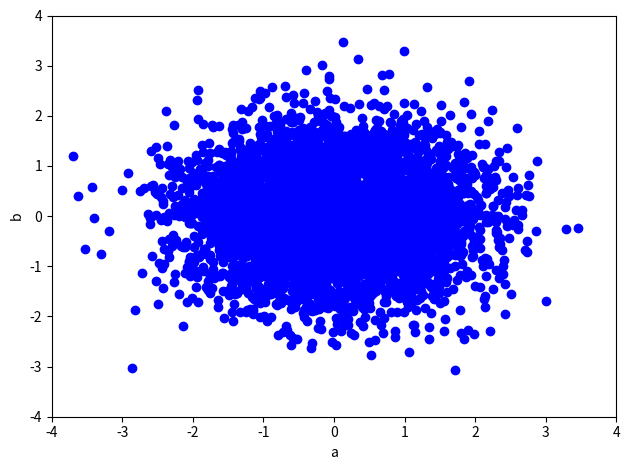
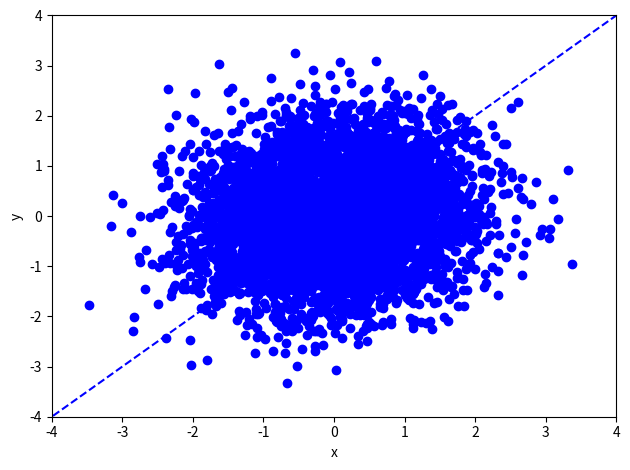

Source code (Python) for these figures, in order: (Note: this script raises an exception after producing the figures.)
#!/usr/bin/env python3
import numpy as np
import matplotlib.pyplot as plt


def rotate(data, degree):
    # data: M x 2
    theta = np.pi/180 * degree
    R = np.array([[np.cos(theta), -np.sin(theta)],
                  [np.sin(theta), np.cos(theta)]])  # rotation matrix
    return np.dot(data, R.T)

def leastSquares(X, Y):
    # In this function, X is always the input, Y is always the output
    # X: M x (d+1), Y: M x 1, where d=1 here
    # return weights w

    # TODO: YOUR CODE HERE
    # closed form solution by matrix-vector representations only

    return w

def model(X, w):
    # X: M x (d+1)
    # w: d+1
    # return y_hat: M x 1

    # TODO: YOUR CODE HERE

    return y_hat

def generate_data(M, var1, var2, degree):

    # data generate involves two steps:
    # Step I: generating 2-D data, where two axis are independent
    # M (scalar): The number of data samples
    # var1 (scalar): variance of a
    # var2 (scalar): variance of b

    mu = [0, 0]

    Cov = [[var1, 0],
           [0,  var2]]

    data = np.random.multivariate_normal(mu, Cov, M)
    # shape: M x 2

    plt.figure()
    plt.scatter(data[:, 0], data[:, 1], color="blue")
    plt.xlim(-4, 4)
    plt.ylim(-4, 4)
    plt.xlabel('a')
    plt.ylabel('b')
    plt.tight_layout()
    plt.savefig('data_ab_'+str(var2)+'.jpg')

    # Step II: rotate data by 45 degree counter-clockwise,
    # so that the two dimensions are in fact correlated

    data = rotate(data, degree)
    plt.tight_layout()
    plt.figure()
    # plot the data points
    plt.scatter(data[:, 0], data[:, 1], color="blue")
    plt.xlim(-4, 4)
    plt.ylim(-4, 4)
    plt.xlabel('x')
    plt.ylabel('y')

    # plot the line where data are mostly generated around
    X_new = np.linspace(-5, 5, 100, endpoint=True).reshape([100, 1])

    Y_new = np.tan(np.pi/180*degree)*X_new
    plt.plot(X_new, Y_new, color="blue", linestyle='dashed')
    plt.tight_layout()
    plt.savefig('data_xy_'+str(var2) + '_' + str(degree) + '.jpg')
    return data

###########################
# Main code starts here
###########################
# Settings
M = 5000
var1 = 1
var2 = 0.8
degree = 45

data = generate_data(M, var1, var2, degree)

##########
# Training the linear regression model predicting y from x (x2y)
Input = data[:, 0].reshape((-1, 1))  # M x d, where d=1
# M x (d+1) augmented feature
Input_aug = np.concatenate([Input, np.ones([M, 1])], axis=1)
Output = data[:, 1].reshape((-1, 1))  # M x 1

w_x2y = leastSquares(Input_aug, Output)  # (d+1) x 1, where d=1

print('Predicting y from x (x2y): weight=' +
      str(w_x2y[0, 0]), 'bias = ', str(w_x2y[1, 0]))

# # Training the linear regression model predicting x from y (y2x)

Input = data[:, 1].reshape((-1, 1))  # M x d, where d=1
# M x (d+1) augmented feature
Input_aug = np.concatenate([Input, np.ones([M, 1])], axis=1)
Output = data[:, 0].reshape((-1, 1))  # M x 1

w_y2x = leastSquares(Input_aug, Output)  # (d+1) x 1, where d=1
print('Predicting x from y (y2x): weight=' +
      str(w_y2x[0, 0]), 'bias = ', str(w_y2x[1, 0]))


# plot the data points
plt.figure()
X = data[:, 0].reshape((-1, 1))  # M x d, where d=1
Y = data[:, 1].reshape((-1, 1))  # M x d, where d=1

plt.scatter(X, Y, color="blue", marker='x')
plt.xlim(-4, 4)
plt.ylim(-4, 4)
plt.xlabel('x')
plt.ylabel('y')

# plot the line where data are mostly generated around
X_new = np.linspace(-4, 4, 100, endpoint=True).reshape([100, 1])

Y_new = np.tan(np.pi/180*degree)*X_new
plt.plot(X_new, Y_new, color="blue", linestyle='dashed')

# plot the prediction of y from x (x2y)
# M x d, where d=1
X_new = np.linspace(-4, 4, 100, endpoint=True).reshape([100, 1])
# M x (d+1) augmented feature
X_new_aug = np.concatenate([X_new, np.ones([X_new.shape[0], 1])], axis=1)
plt.plot(X_new, model(X_new_aug, w_x2y), color="red", label="x2y")

# plot the prediction of x from y (y2x)
# M x d, where d=1
Y_new = np.linspace(-4, 4, 100, endpoint=True).reshape([100, 1])
# M x (d+1) augmented feature
Y_new_aug = np.concatenate([X_new, np.ones([X_new.shape[0], 1])], axis=1)
plt.plot(model(Y_new_aug, w_y2x), Y_new, color="green", label="y2x")
plt.legend()
plt.tight_layout()
plt.savefig('Regression_model_' + str(var2) + '_' + str(degree) + '.jpg')